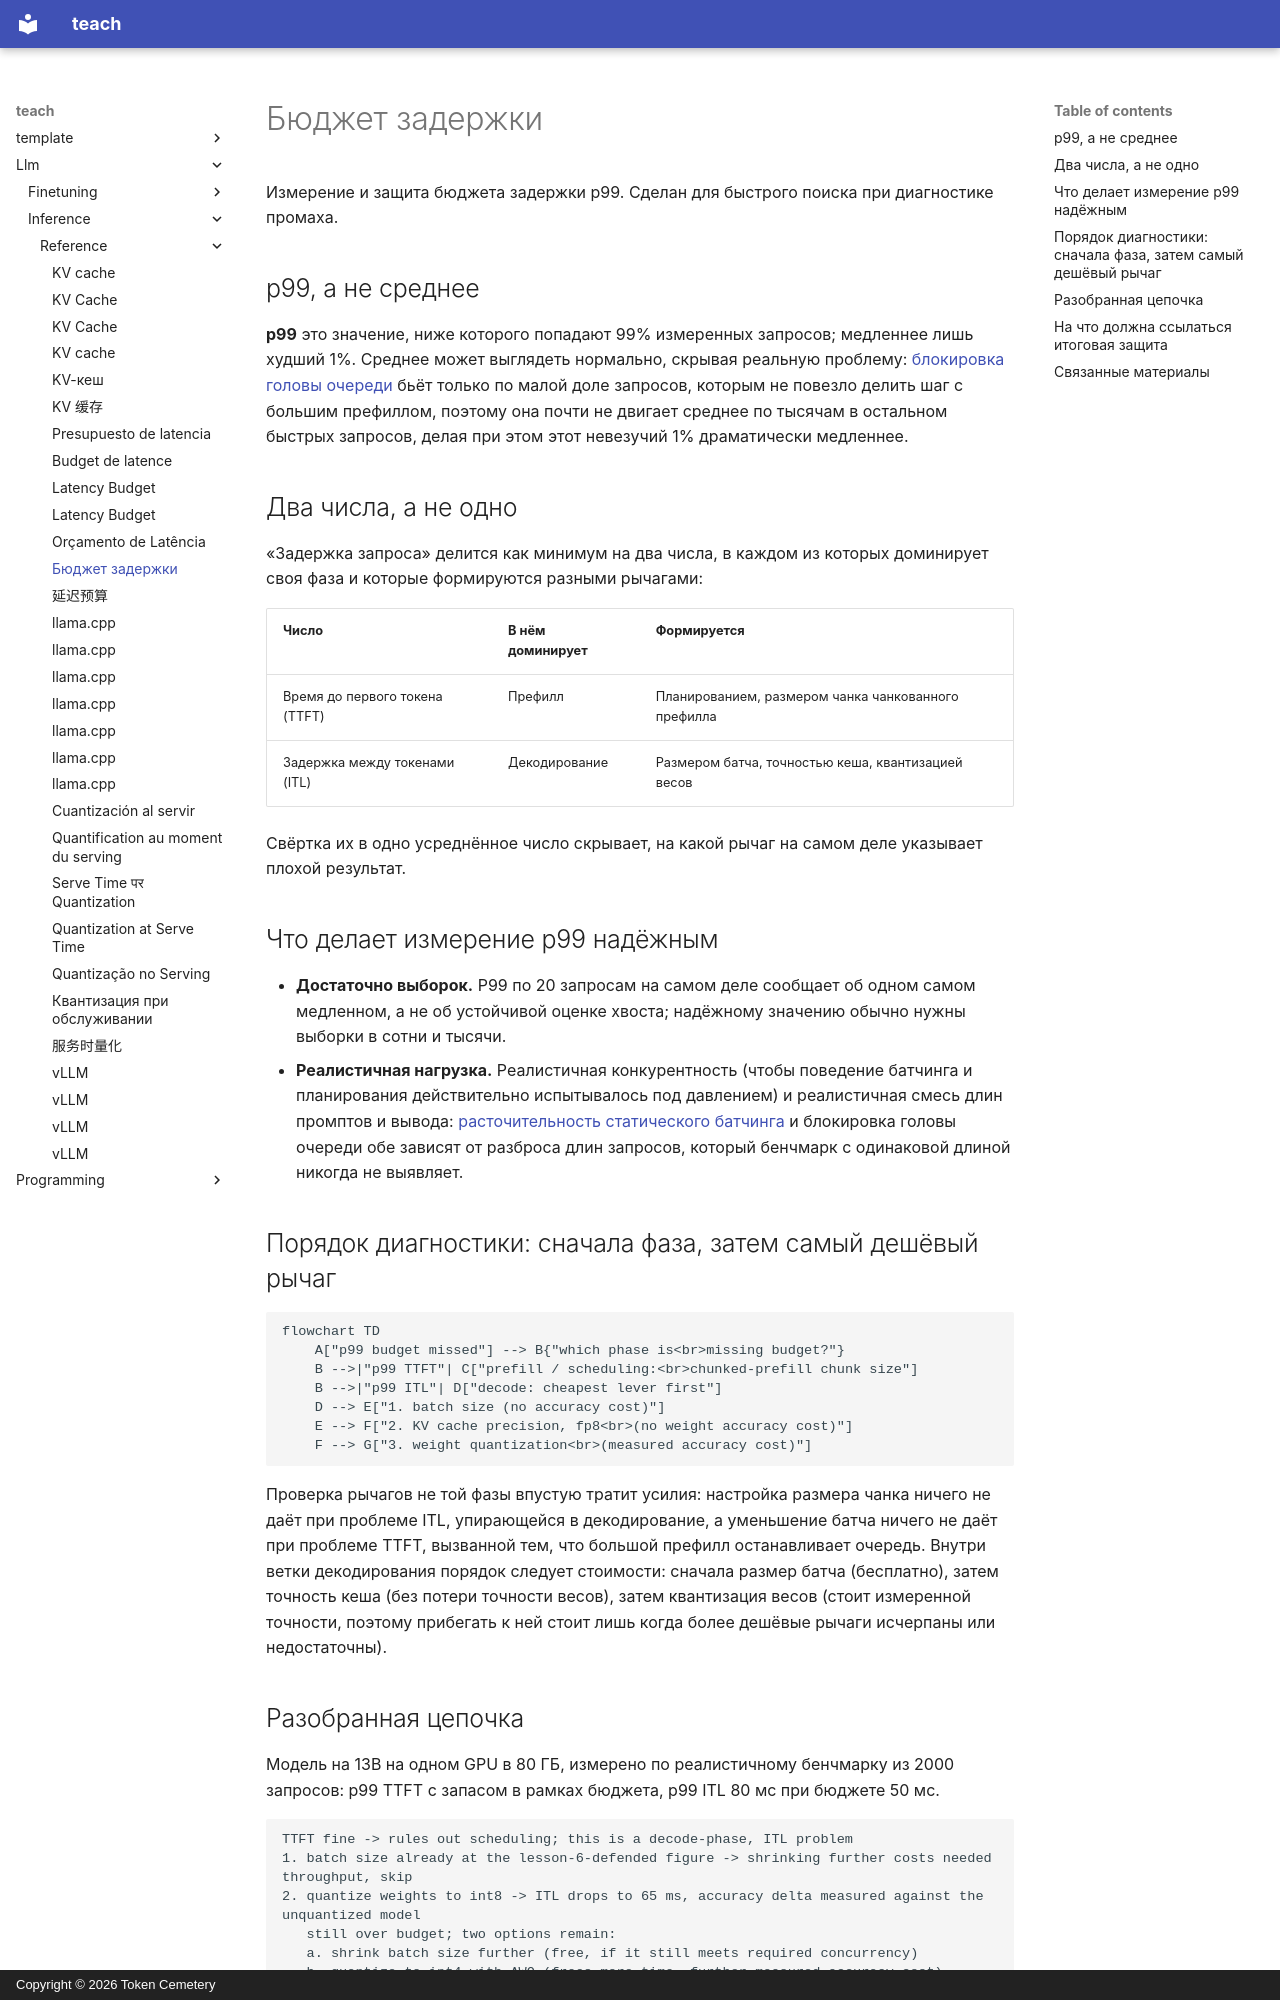

repository: TokenCemetery/teach · page: llm/inference/reference/latency-budget.ru/index.html · generator: mkdocs · copyright: Copyright © 2026 Token Cemetery

---
title: "Бюджет задержки"
description: "Методика измерения p99 и порядок диагностики, связывающий нарушенный бюджет с выбором кеша, батчинга и квантизации"
type: reference
---

# Бюджет задержки

Измерение и защита бюджета задержки p99. Сделан для быстрого поиска при диагностике промаха.

## p99, а не среднее

**p99** это значение, ниже которого попадают 99% измеренных запросов; медленнее лишь худший 1%. Среднее может выглядеть нормально, скрывая реальную проблему: [блокировка головы очереди](batching.md#admission-order-and-head-of-line-blocking) бьёт только по малой доле запросов, которым не повезло делить шаг с большим префиллом, поэтому она почти не двигает среднее по тысячам в остальном быстрых запросов, делая при этом этот невезучий 1% драматически медленнее.

## Два числа, а не одно

«Задержка запроса» делится как минимум на два числа, в каждом из которых доминирует своя фаза и которые формируются разными рычагами:

| Число | В нём доминирует | Формируется |
|---|---|---|
| Время до первого токена (TTFT) | Префилл | Планированием, размером чанка чанкованного префилла |
| Задержка между токенами (ITL) | Декодирование | Размером батча, точностью кеша, квантизацией весов |

Свёртка их в одно усреднённое число скрывает, на какой рычаг на самом деле указывает плохой результат.

## Что делает измерение p99 надёжным

- **Достаточно выборок.** P99 по 20 запросам на самом деле сообщает об одном самом медленном, а не об устойчивой оценке хвоста; надёжному значению обычно нужны выборки в сотни и тысячи.
- **Реалистичная нагрузка.** Реалистичная конкурентность (чтобы поведение батчинга и планирования действительно испытывалось под давлением) и реалистичная смесь длин промптов и вывода: [расточительность статического батчинга](batching.md#static-batching-wastes-capacity-on-uneven-finish-times) и блокировка головы очереди обе зависят от разброса длин запросов, который бенчмарк с одинаковой длиной никогда не выявляет.

## Порядок диагностики: сначала фаза, затем самый дешёвый рычаг

```mermaid
flowchart TD
    A["p99 budget missed"] --> B{"which phase is<br>missing budget?"}
    B -->|"p99 TTFT"| C["prefill / scheduling:<br>chunked-prefill chunk size"]
    B -->|"p99 ITL"| D["decode: cheapest lever first"]
    D --> E["1. batch size (no accuracy cost)"]
    E --> F["2. KV cache precision, fp8<br>(no weight accuracy cost)"]
    F --> G["3. weight quantization<br>(measured accuracy cost)"]
```

Проверка рычагов не той фазы впустую тратит усилия: настройка размера чанка ничего не даёт при проблеме ITL, упирающейся в декодирование, а уменьшение батча ничего не даёт при проблеме TTFT, вызванной тем, что большой префилл останавливает очередь. Внутри ветки декодирования порядок следует стоимости: сначала размер батча (бесплатно), затем точность кеша (без потери точности весов), затем квантизация весов (стоит измеренной точности, поэтому прибегать к ней стоит лишь когда более дешёвые рычаги исчерпаны или недостаточны).
